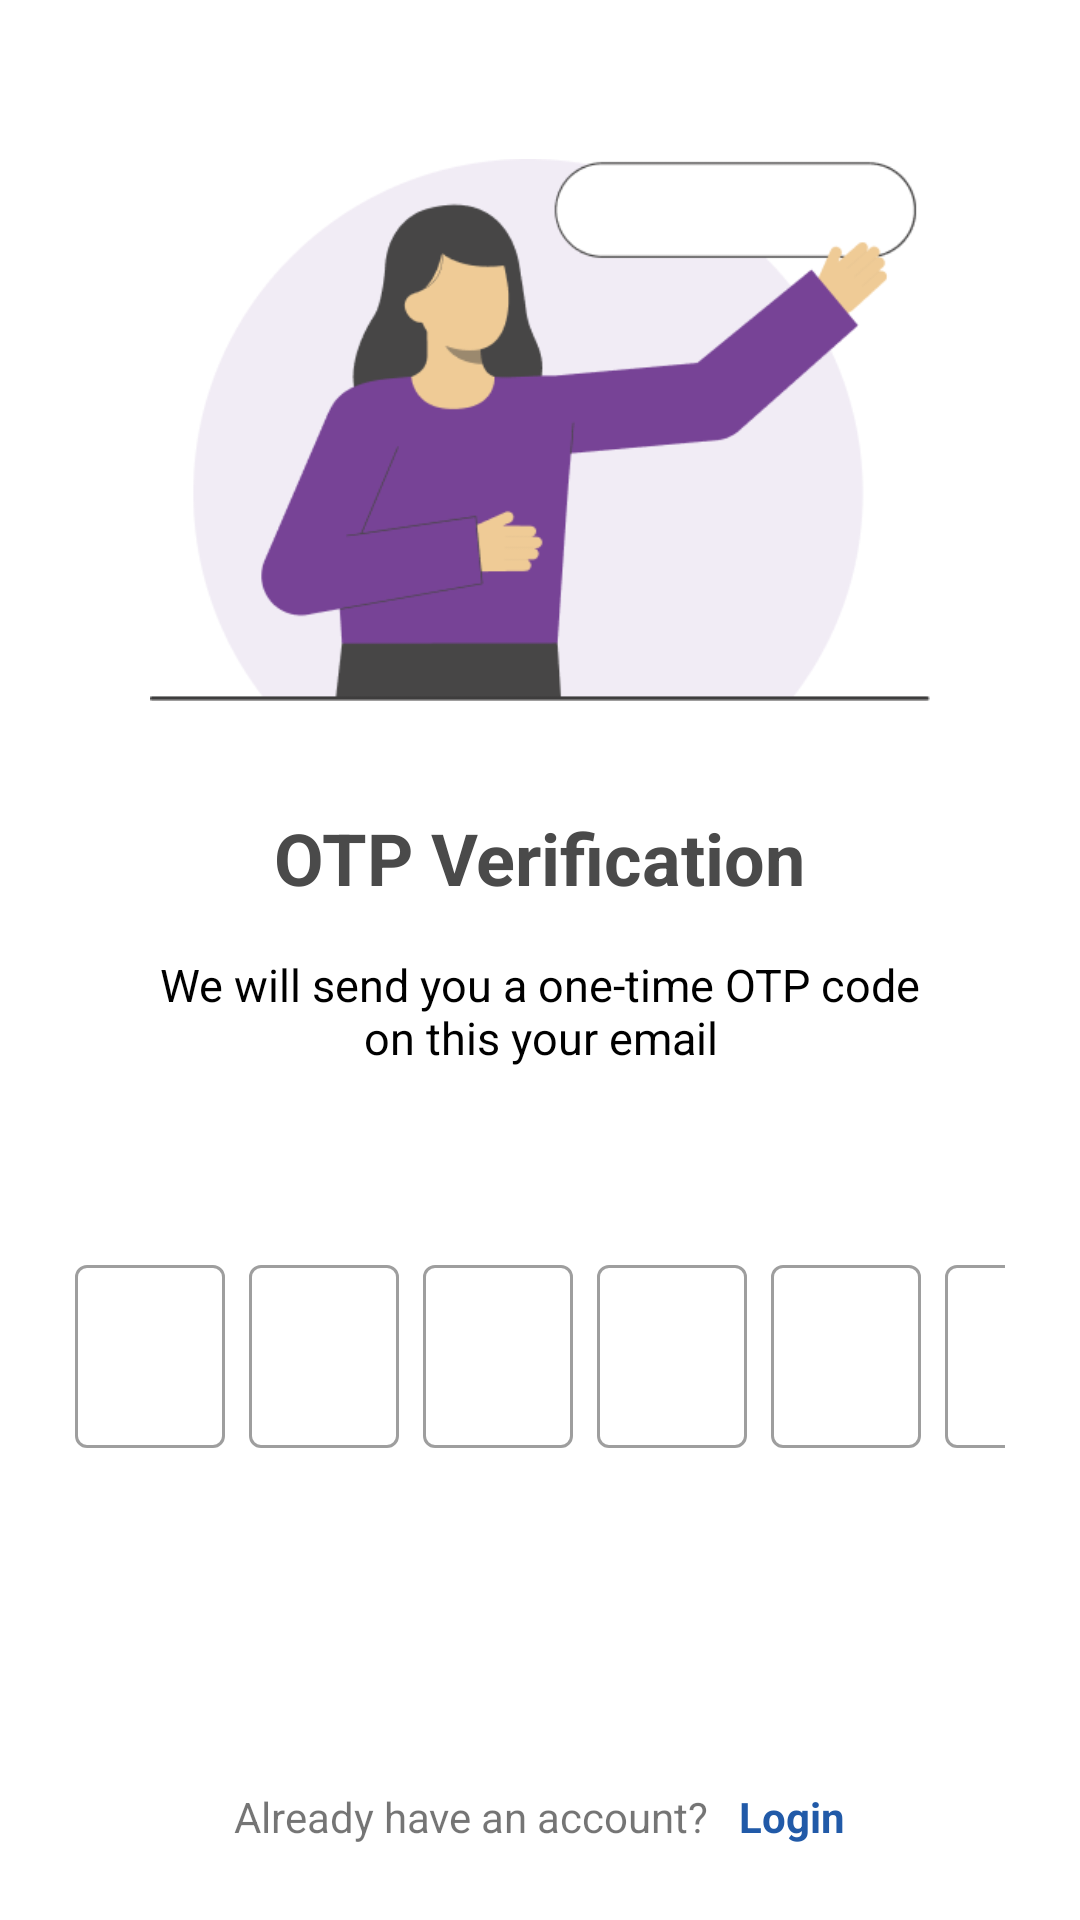

Android layout source for this screen:
<!-- AndroidManifest.xml: application theme Theme.BrightMe -->
<!-- res/layout/activity_register_verification.xml -->
<?xml version="1.0" encoding="utf-8"?>
<androidx.constraintlayout.widget.ConstraintLayout xmlns:android="http://schemas.android.com/apk/res/android"
    xmlns:app="http://schemas.android.com/apk/res-auto"
    xmlns:tools="http://schemas.android.com/tools"
    android:layout_width="match_parent"
    android:layout_height="match_parent"
    android:padding="25dp"
    tools:context=".ui.register.RegisterVerificationActivity">

    <ImageView
        android:id="@+id/btn_back"
        android:layout_width="wrap_content"
        android:layout_height="wrap_content"
        android:src="@drawable/ic_back"
        app:layout_constraintTop_toTopOf="parent"
        app:layout_constraintStart_toStartOf="parent"/>

    <ImageView
        android:id="@+id/iv_verification"
        android:layout_width="0dp"
        android:layout_height="0dp"
        android:layout_marginTop="28dp"
        android:layout_marginBottom="36dp"
        app:layout_constraintBottom_toTopOf="@id/tv_verification"
        app:layout_constraintEnd_toEndOf="parent"
        app:layout_constraintStart_toStartOf="parent"
        app:layout_constraintTop_toBottomOf="@id/btn_back"
        app:srcCompat="@drawable/iv_verification" />

    <TextView
        android:id="@+id/tv_verification"
        android:layout_width="wrap_content"
        android:layout_height="wrap_content"
        android:layout_marginTop="36dp"
        android:text="@string/header_verification"
        android:textColor="@color/gray_text"
        android:textSize="24sp"
        android:textStyle="bold"
        app:layout_constraintBottom_toBottomOf="parent"
        app:layout_constraintStart_toStartOf="parent"
        app:layout_constraintEnd_toEndOf="parent"
        app:layout_constraintTop_toTopOf="parent"
        app:layout_constraintVertical_bias="0.4" />

    <TextView
        android:id="@+id/tv_subheader"
        android:layout_width="wrap_content"
        android:layout_height="wrap_content"
        android:layout_marginTop="16dp"
        android:text="@string/subheader_verification"
        android:textColor="@color/black"
        android:textSize="15sp"
        android:textAlignment="center"
        app:layout_constraintStart_toStartOf="parent"
        app:layout_constraintEnd_toEndOf="parent"
        app:layout_constraintTop_toBottomOf="@id/tv_verification"/>

    <TextView
        android:id="@+id/tv_email"
        android:layout_width="wrap_content"
        android:layout_height="wrap_content"
        android:layout_marginTop="8dp"
        android:textSize="12sp"
        android:textColor="@color/gray_text"
        android:textStyle="bold"
        app:layout_constraintStart_toStartOf="parent"
        app:layout_constraintEnd_toEndOf="parent"
        app:layout_constraintTop_toBottomOf="@id/tv_subheader"
        tools:text="@string/email"/>

    <LinearLayout
        android:id="@+id/otpLayout"
        android:layout_width="wrap_content"
        android:layout_height="wrap_content"
        android:layout_marginTop="36dp"
        android:orientation="horizontal"
        app:layout_constraintEnd_toEndOf="parent"
        app:layout_constraintStart_toStartOf="parent"
        app:layout_constraintTop_toBottomOf="@+id/tv_email">

        <com.google.android.material.textfield.TextInputLayout
            android:id="@+id/otpEditTextLayout1"
            style="@style/Widget.MaterialComponents.TextInputLayout.OutlinedBox"
            android:layout_width="50dp"
            android:layout_height="wrap_content"
            android:layout_marginRight="8dp">

            <com.google.android.material.textfield.TextInputEditText
                android:id="@+id/otpEditText1"
                android:layout_width="match_parent"
                android:layout_height="wrap_content"
                android:ems="1"
                android:inputType="number"
                android:maxLength="1"
                android:gravity="center"
                android:textSize="20sp" />
        </com.google.android.material.textfield.TextInputLayout>

        <com.google.android.material.textfield.TextInputLayout
            android:id="@+id/otpEditTextLayout2"
            style="@style/Widget.MaterialComponents.TextInputLayout.OutlinedBox"
            android:layout_width="50dp"
            android:layout_height="wrap_content"
            android:layout_marginRight="8dp">

            <com.google.android.material.textfield.TextInputEditText
                android:id="@+id/otpEditText2"
                android:layout_width="match_parent"
                android:layout_height="wrap_content"
                android:ems="1"
                android:inputType="number"
                android:maxLength="1"
                android:gravity="center"
                android:textSize="20sp" />
        </com.google.android.material.textfield.TextInputLayout>

        <com.google.android.material.textfield.TextInputLayout
            android:id="@+id/otpEditTextLayout3"
            style="@style/Widget.MaterialComponents.TextInputLayout.OutlinedBox"
            android:layout_width="50dp"
            android:layout_height="wrap_content"
            android:layout_marginRight="8dp">

            <com.google.android.material.textfield.TextInputEditText
                android:id="@+id/otpEditText3"
                android:layout_width="match_parent"
                android:layout_height="wrap_content"
                android:ems="1"
                android:inputType="number"
                android:maxLength="1"
                android:gravity="center"
                android:textSize="20sp" />
        </com.google.android.material.textfield.TextInputLayout>

        <com.google.android.material.textfield.TextInputLayout
            android:id="@+id/otpEditTextLayout4"
            style="@style/Widget.MaterialComponents.TextInputLayout.OutlinedBox"
            android:layout_width="50dp"
            android:layout_height="wrap_content"
            android:layout_marginRight="8dp">

            <com.google.android.material.textfield.TextInputEditText
                android:id="@+id/otpEditText4"
                android:layout_width="match_parent"
                android:layout_height="wrap_content"
                android:ems="1"
                android:inputType="number"
                android:maxLength="1"
                android:gravity="center"
                android:textSize="20sp" />
        </com.google.android.material.textfield.TextInputLayout>

        <com.google.android.material.textfield.TextInputLayout
            android:id="@+id/otpEditTextLayout5"
            style="@style/Widget.MaterialComponents.TextInputLayout.OutlinedBox"
            android:layout_width="50dp"
            android:layout_height="wrap_content"
            android:layout_marginRight="8dp">

            <com.google.android.material.textfield.TextInputEditText
                android:id="@+id/otpEditText5"
                android:layout_width="match_parent"
                android:layout_height="wrap_content"
                android:ems="1"
                android:inputType="number"
                android:maxLength="1"
                android:gravity="center"
                android:textSize="20sp" />
        </com.google.android.material.textfield.TextInputLayout>

        <com.google.android.material.textfield.TextInputLayout
            android:id="@+id/otpEditTextLayout6"
            style="@style/Widget.MaterialComponents.TextInputLayout.OutlinedBox"
            android:layout_width="50dp"
            android:layout_height="wrap_content">

            <com.google.android.material.textfield.TextInputEditText
                android:id="@+id/otpEditText6"
                android:layout_width="match_parent"
                android:layout_height="wrap_content"
                android:ems="1"
                android:inputType="number"
                android:maxLength="1"
                android:gravity="center"
                android:textSize="20sp" />
        </com.google.android.material.textfield.TextInputLayout>

    </LinearLayout>


    <androidx.appcompat.widget.AppCompatButton
        android:id="@+id/submitButton"
        android:layout_width="0dp"
        android:layout_height="wrap_content"
        android:layout_marginTop="42dp"
        android:background="@drawable/bg_button"
        android:text="@string/submit"
        android:textColor="@color/white"
        android:textSize="16sp"
        android:textAllCaps="false"
        android:textStyle="bold"
        app:layout_constraintEnd_toEndOf="parent"
        app:layout_constraintHorizontal_bias="1.0"
        app:layout_constraintStart_toStartOf="parent"
        app:layout_constraintTop_toBottomOf="@+id/otpLayout" />

    <LinearLayout
        android:id="@+id/ll_bottom"
        android:layout_width="match_parent"
        android:layout_height="wrap_content"
        android:orientation="horizontal"
        android:gravity="center"
        app:layout_constraintBottom_toBottomOf="parent"
        app:layout_constraintEnd_toEndOf="parent"
        app:layout_constraintStart_toStartOf="parent">

        <TextView
            android:id="@+id/tv_already_have_account"
            android:layout_width="wrap_content"
            android:layout_height="wrap_content"
            android:text="@string/already_have_an_account" />

        <TextView
            android:id="@+id/tv_login"
            android:layout_width="wrap_content"
            android:layout_height="wrap_content"
            android:layout_marginStart="10dp"
            android:text="@string/login"
            android:textStyle="bold"
            android:textColor="@color/blue_button_text" />
    </LinearLayout>

</androidx.constraintlayout.widget.ConstraintLayout>
<!-- resources referenced by this layout -->
<resources>
  <color name="black">#FF000000</color>
  <color name="blue_button_text">#215AA8</color>
  <color name="gray_text">#4A4A4A</color>
  <color name="white">#FFFFFFFF</color>
  <!-- drawable iv_verification: png bitmap (drawable, 12981 bytes) -->
  <string name="already_have_an_account">Already have an account?</string>
  <string name="email">Email</string>
  <string name="header_verification">OTP Verification</string>
  <string name="login">Login</string>
  <string name="subheader_verification">We will send you a one-time OTP code\non this your email</string>
  <string name="submit">Submit</string>
  <style name="Theme.BrightMe" parent="Theme.MaterialComponents.DayNight.DarkActionBar">
          
          <item name="colorPrimary">@color/purple_500</item>
          <item name="colorPrimaryVariant">@color/purple_700</item>
          <item name="colorOnPrimary">@color/white</item>
          
          <item name="colorSecondary">@color/purple_main</item>
          <item name="colorSecondaryVariant">@color/teal_700</item>
          <item name="colorOnSecondary">@color/black</item>
          
          <item name="colorSurface">@color/white</item>
          
          <item name="android:statusBarColor" tools:targetApi="l">?attr/colorPrimaryVariant</item>
          
          <item name="android:windowActivityTransitions">true</item>
          <item name="android:windowEnterTransition">@android:transition/no_transition</item>
          <item name="android:windowExitTransition">@android:transition/no_transition</item>
      </style>
  <color name="purple_500">#FF6200EE</color>
  <color name="purple_700">#FF3700B3</color>
  <color name="purple_main">#774396</color>
  <color name="teal_700">#FF018786</color>
</resources>
